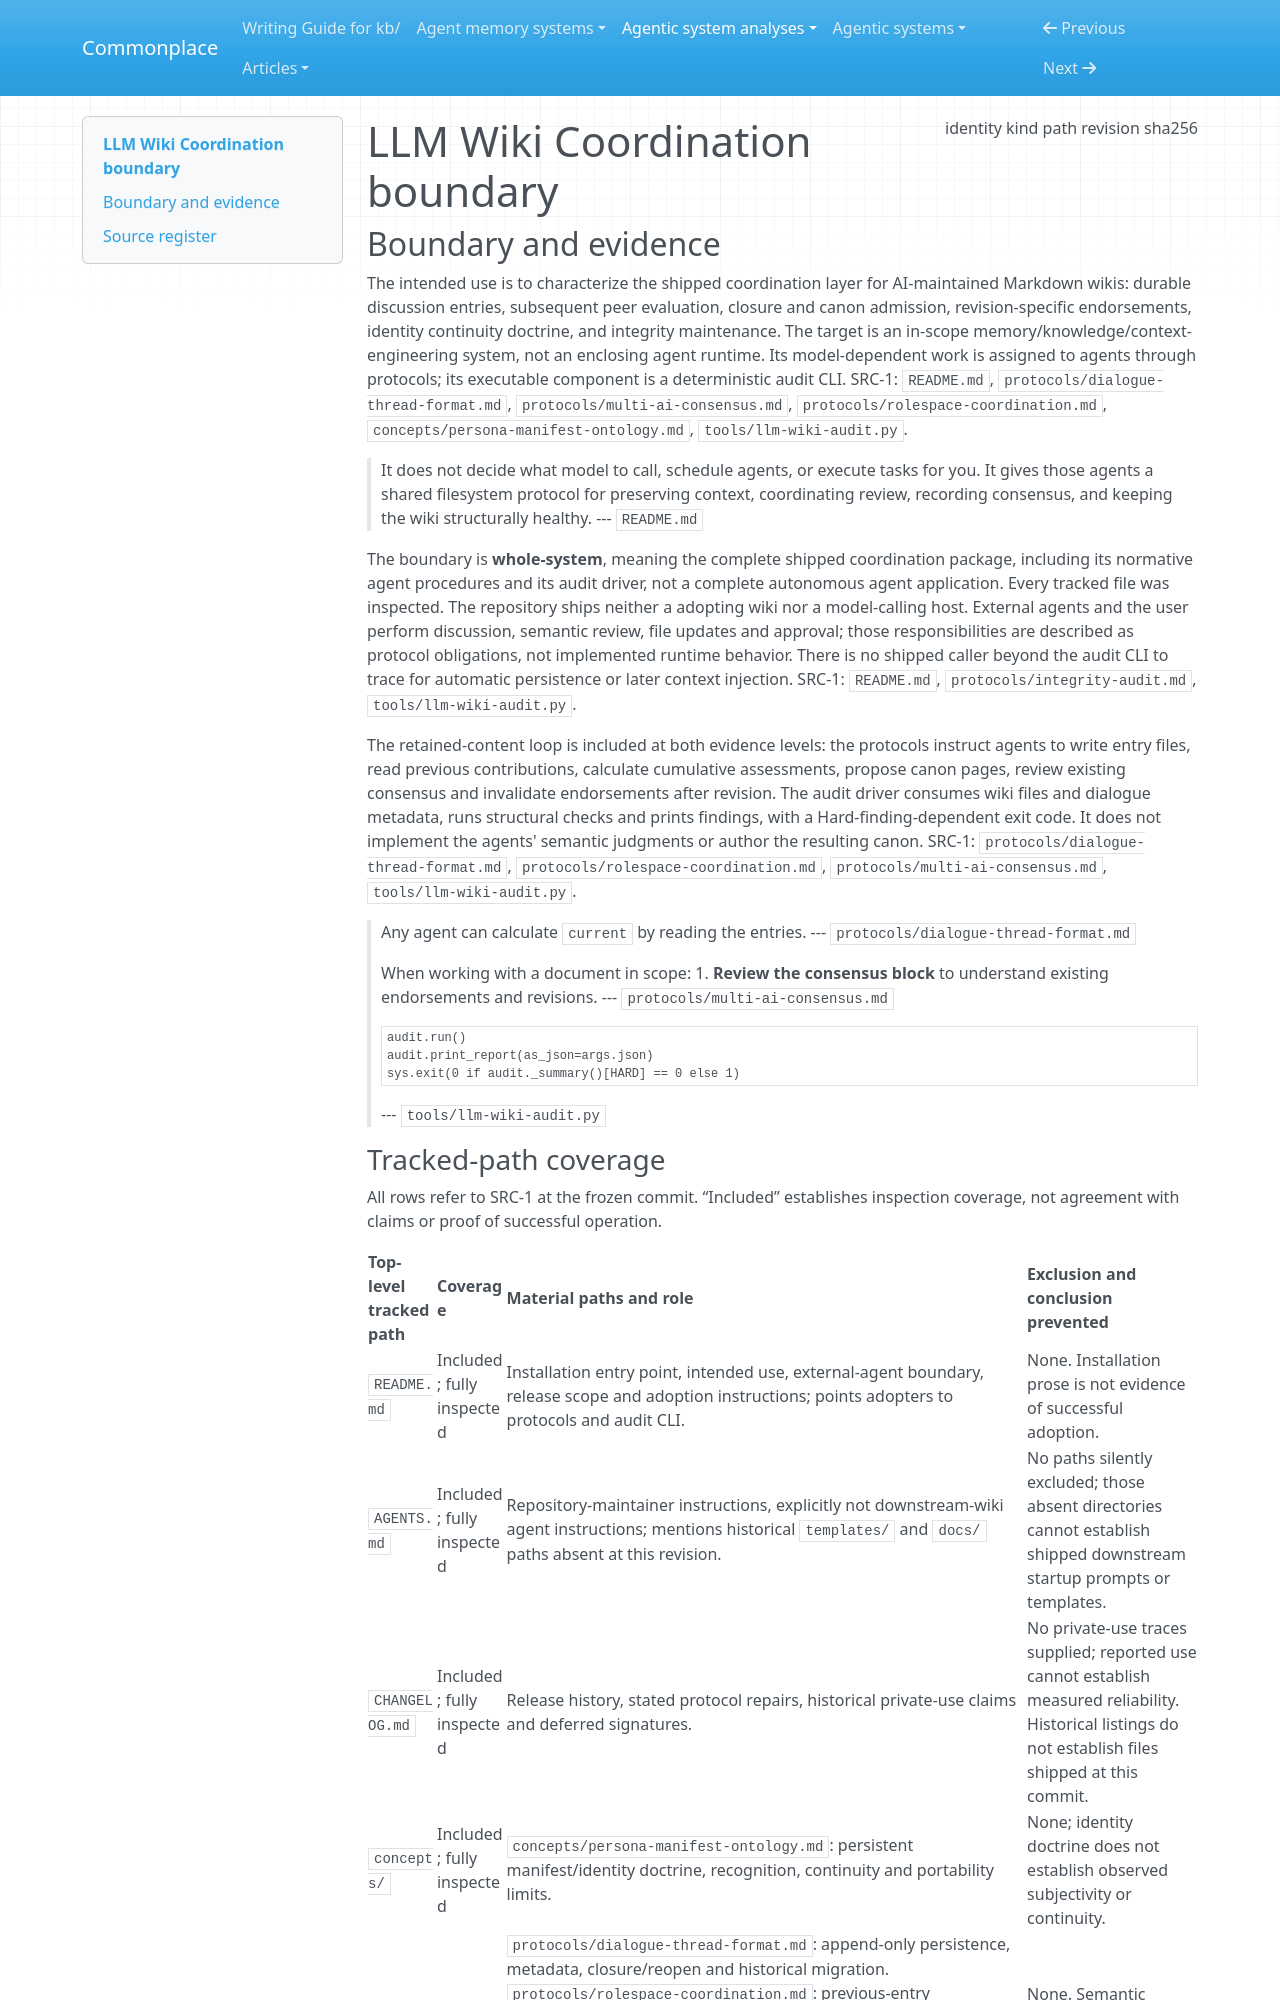

repository: zby/commonplace · page: agentic-system-analyses/retained/llm-wiki-coordination/boundary/index.html · generator: mkdocs

---
type: agentic-system-analyses/types/agentic-system-boundary.md
description: "LLM Wiki Coordination's shipped wiki coordination protocols and audit tool at commit 126749634d1c8c2fd6141f59711c882c2d629699."
run-id: AAS-2026-10-14-llm-wiki-coordination-a12f3c7007f2-01
result-disposition: complete
target-class: memory/knowledge/context-engineering system
boundary-kind: whole-system
reviewed-boundary: "126749634d1c8c2fd6141f59711c882c2d629699"
analysis-cutoff: "2026-10-14"
evidence-tier: code-grounded
source:
  identity: https://github.com/AEVYRA/llm-wiki-coordination
  kind: git
  path: /home/zby/llm/commonplace/.commonplace/worktrees/llm-wiki-coordination-a12f3c7007f2/related-systems/AEVYRA--llm-wiki-coordination
  revision: "126749634d1c8c2fd6141f59711c882c2d629699"
  sha256: null
---

# LLM Wiki Coordination boundary

## Boundary and evidence

The intended use is to characterize the shipped coordination layer for AI-maintained Markdown wikis: durable discussion entries, subsequent peer evaluation, closure and canon admission, revision-specific endorsements, identity continuity doctrine, and integrity maintenance. The target is an in-scope memory/knowledge/context-engineering system, not an enclosing agent runtime. Its model-dependent work is assigned to agents through protocols; its executable component is a deterministic audit CLI. SRC-1: `README.md`, `protocols/dialogue-thread-format.md`, `protocols/multi-ai-consensus.md`, `protocols/rolespace-coordination.md`, `concepts/persona-manifest-ontology.md`, `tools/llm-wiki-audit.py`.

> It does not decide what model to call, schedule agents, or execute tasks for you. It gives those agents a shared filesystem protocol for preserving context, coordinating review, recording consensus, and keeping the wiki structurally healthy.
> --- `README.md`

The boundary is **whole-system**, meaning the complete shipped coordination package, including its normative agent procedures and its audit driver, not a complete autonomous agent application. Every tracked file was inspected. The repository ships neither a adopting wiki nor a model-calling host. External agents and the user perform discussion, semantic review, file updates and approval; those responsibilities are described as protocol obligations, not implemented runtime behavior. There is no shipped caller beyond the audit CLI to trace for automatic persistence or later context injection. SRC-1: `README.md`, `protocols/integrity-audit.md`, `tools/llm-wiki-audit.py`.

The retained-content loop is included at both evidence levels: the protocols instruct agents to write entry files, read previous contributions, calculate cumulative assessments, propose canon pages, review existing consensus and invalidate endorsements after revision. The audit driver consumes wiki files and dialogue metadata, runs structural checks and prints findings, with a Hard-finding-dependent exit code. It does not implement the agents' semantic judgments or author the resulting canon. SRC-1: `protocols/dialogue-thread-format.md`, `protocols/rolespace-coordination.md`, `protocols/multi-ai-consensus.md`, `tools/llm-wiki-audit.py`.

> Any agent can calculate `current` by reading the entries.
> --- `protocols/dialogue-thread-format.md`

> When working with a document in scope:
> 1.  **Review the consensus block** to understand existing endorsements and revisions.
> --- `protocols/multi-ai-consensus.md`

>     audit.run()
>     audit.print_report(as_json=args.json)
>     sys.exit(0 if audit._summary()[HARD] == 0 else 1)
> --- `tools/llm-wiki-audit.py`
